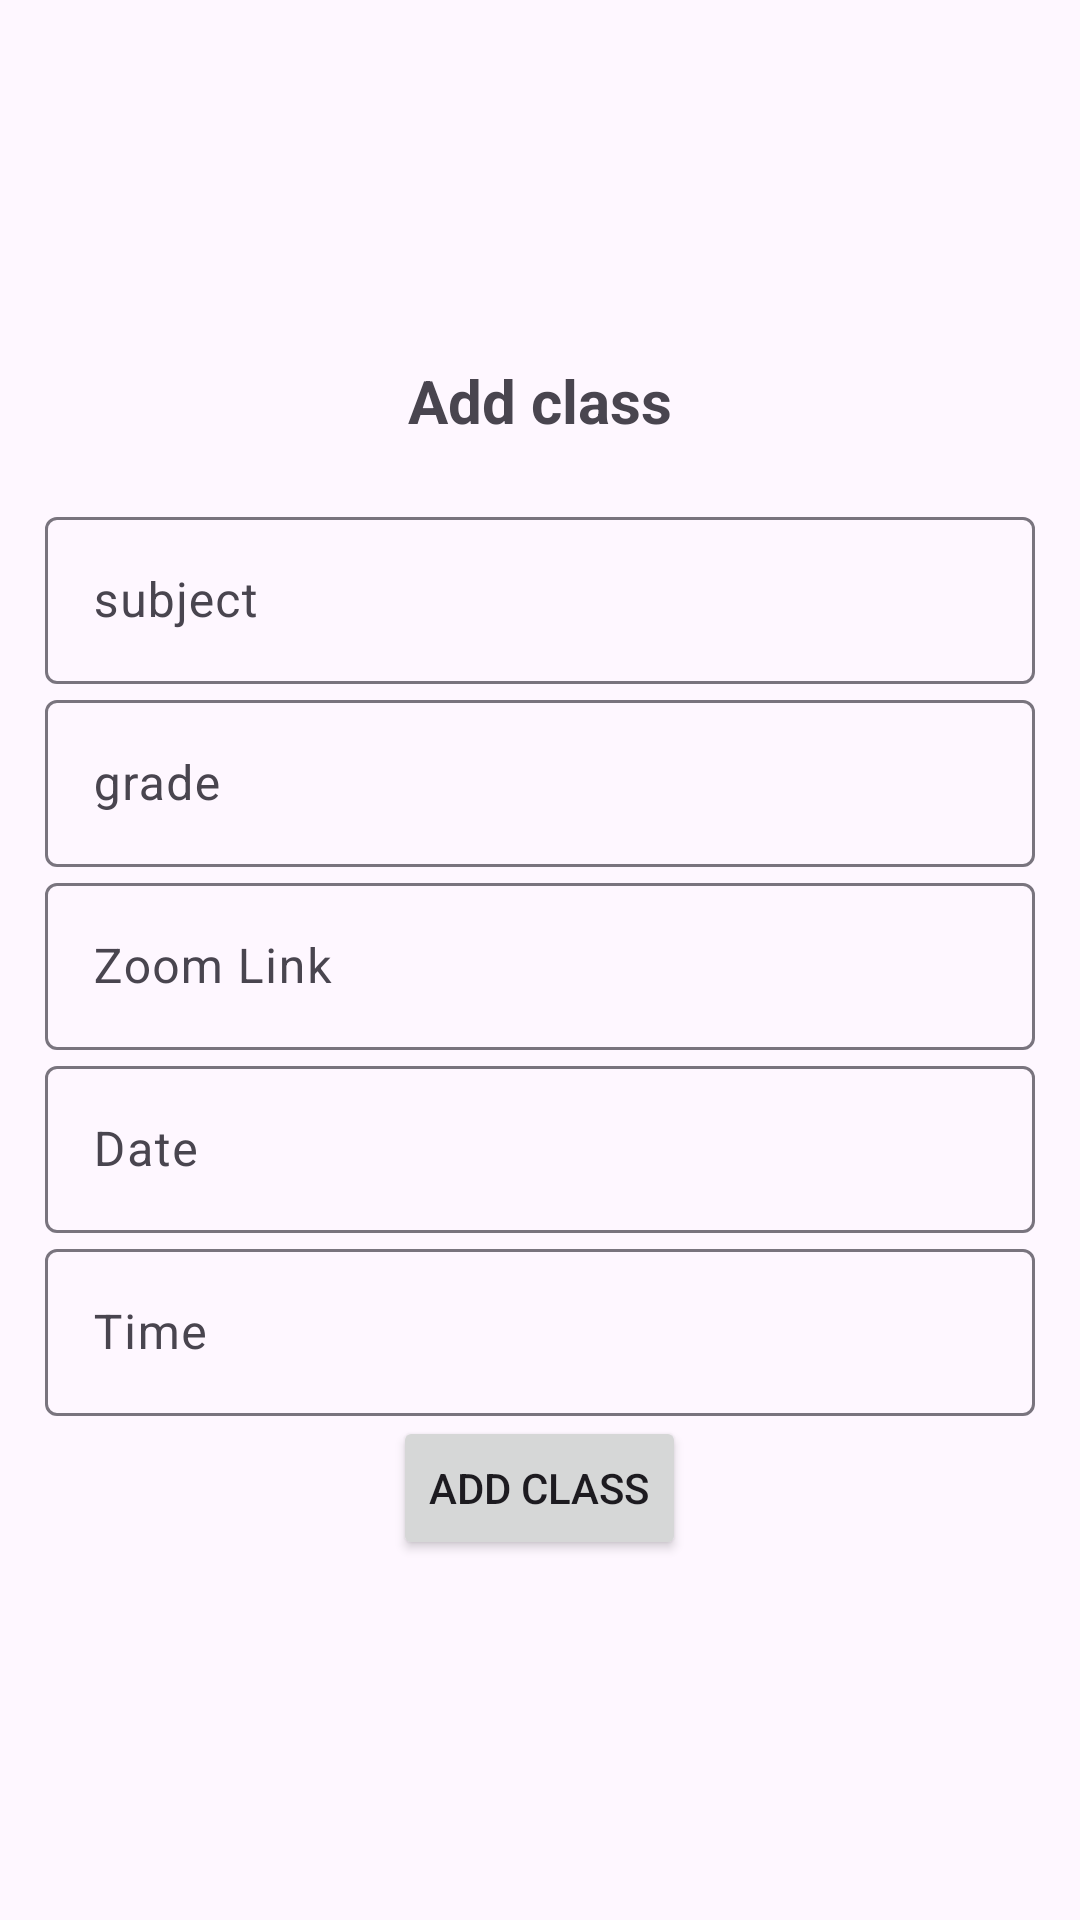

This screen was rendered from an Android layout file. Write that file and the resources it references.
<!-- AndroidManifest.xml: application theme Theme.Material3.Light.NoActionBar -->
<!-- res/layout/activity_add_class.xml -->
<?xml version="1.0" encoding="utf-8"?>
<LinearLayout xmlns:android="http://schemas.android.com/apk/res/android"
    xmlns:app="http://schemas.android.com/apk/res-auto"
    xmlns:tools="http://schemas.android.com/tools"
    android:layout_width="match_parent"
    android:orientation="vertical"
    android:gravity="center"
    android:layout_height="match_parent"
    tools:context=".activities.login"
    android:padding="15dp"

    >

    <TextView
        android:text="Add class"
        android:textSize="20sp"
        android:textStyle="bold"
        android:gravity="center"
        android:layout_width="match_parent"
        android:layout_height="wrap_content"
        android:layout_marginBottom="20dp"

        />

    <com.google.android.material.textfield.TextInputLayout
        android:layout_width="match_parent"
        android:layout_height="wrap_content" >

        <com.google.android.material.textfield.TextInputEditText
            android:id="@+id/subject"
            android:hint="@string/subject"
            android:layout_width="match_parent"
            android:layout_height="wrap_content" />

    </com.google.android.material.textfield.TextInputLayout>

    <com.google.android.material.textfield.TextInputLayout
        android:layout_width="match_parent"
        android:layout_height="wrap_content" >

        <com.google.android.material.textfield.TextInputEditText
            android:id="@+id/grade"
            android:hint="@string/grade"
            android:layout_width="match_parent"
            android:layout_height="wrap_content" />

    </com.google.android.material.textfield.TextInputLayout>

    <com.google.android.material.textfield.TextInputLayout
        android:layout_width="match_parent"
        android:layout_height="wrap_content" >

        <com.google.android.material.textfield.TextInputEditText
            android:id="@+id/zoomLink"
            android:hint="@string/zoom_link"
            android:layout_width="match_parent"
            android:layout_height="wrap_content" />

    </com.google.android.material.textfield.TextInputLayout>



    <com.google.android.material.textfield.TextInputLayout
        android:layout_width="match_parent"
        android:layout_height="wrap_content" >

        <com.google.android.material.textfield.TextInputEditText
            android:id="@+id/date"
            android:hint="@string/date"
            android:layout_width="match_parent"
            android:layout_height="wrap_content" />

    </com.google.android.material.textfield.TextInputLayout>

    <com.google.android.material.textfield.TextInputLayout
        android:layout_width="match_parent"
        android:layout_height="wrap_content" >

        <com.google.android.material.textfield.TextInputEditText
            android:id="@+id/time"
            android:hint="@string/time"
            android:layout_width="match_parent"
            android:layout_height="wrap_content" />

    </com.google.android.material.textfield.TextInputLayout>





    <Button
        android:id="@+id/btn_addClass"
        android:text="@string/add_class"
        android:layout_width="wrap_content"
        android:layout_height="wrap_content"/>




</LinearLayout>
<!-- resources referenced by this layout -->
<resources>
  <string name="add_class">Add class</string>
  <string name="date">Date</string>
  <string name="grade">grade</string>
  <string name="subject">subject</string>
  <string name="time">Time</string>
  <string name="zoom_link">Zoom Link</string>
</resources>
